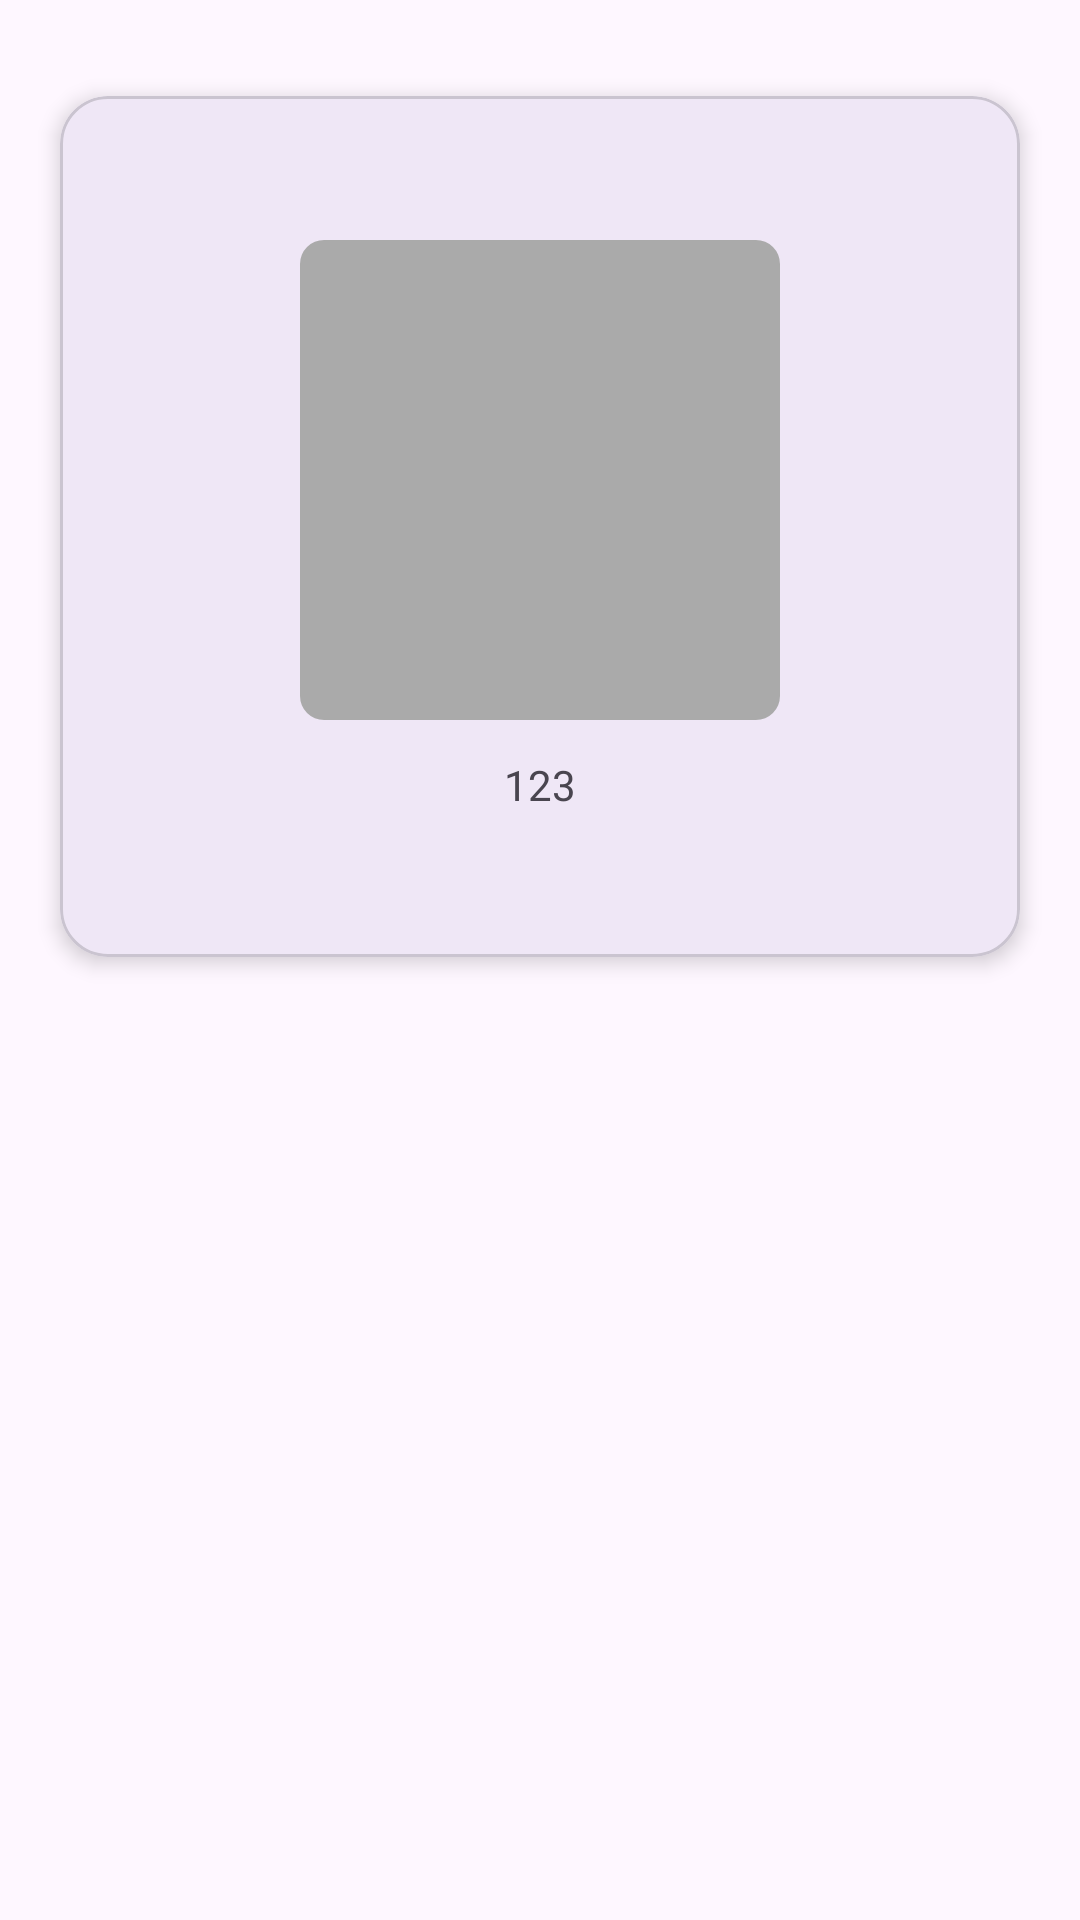

Reconstruct the res/layout file that produces this screen, plus the resources it refers to.
<!-- AndroidManifest.xml: application theme Theme.MyPay -->
<!-- res/layout/fragment_qr_pay.xml -->
<?xml version="1.0" encoding="utf-8"?>
<androidx.constraintlayout.widget.ConstraintLayout xmlns:android="http://schemas.android.com/apk/res/android"
    xmlns:app="http://schemas.android.com/apk/res-auto"
    xmlns:tools="http://schemas.android.com/tools"
    android:layout_width="match_parent"
    android:layout_height="match_parent">

    <com.google.android.material.card.MaterialCardView
        android:id="@+id/pay_card"
        android:layout_width="320dp"
        android:layout_height="wrap_content"
        android:layout_marginTop="32dp"
        app:cardCornerRadius="16dp"
        app:cardElevation="4dp"
        app:layout_constraintLeft_toLeftOf="parent"
        app:layout_constraintRight_toRightOf="parent"
        app:layout_constraintTop_toTopOf="parent"
        tools:ignore="MissingConstraints">

        <androidx.constraintlayout.widget.ConstraintLayout
            android:layout_width="match_parent"
            android:layout_height="match_parent">

            <com.google.android.material.imageview.ShapeableImageView
                android:id="@+id/pay_qr"
                android:layout_width="160dp"
                android:layout_height="160dp"
                android:layout_centerHorizontal="true"
                android:layout_marginTop="48dp"
                android:background="@android:color/darker_gray"
                app:layout_constraintEnd_toEndOf="parent"
                app:layout_constraintStart_toStartOf="parent"
                app:layout_constraintTop_toTopOf="parent"
                app:shapeAppearance="@style/RoundedStyle" />

            <com.google.android.material.textview.MaterialTextView
                android:layout_width="wrap_content"
                android:layout_height="wrap_content"
                android:layout_marginTop="12dp"
                android:layout_marginBottom="48dp"
                android:text="123"

                app:layout_constraintBottom_toBottomOf="parent"
                app:layout_constraintEnd_toEndOf="parent"
                app:layout_constraintStart_toStartOf="parent"
                app:layout_constraintTop_toBottomOf="@+id/pay_qr" />
        </androidx.constraintlayout.widget.ConstraintLayout>
    </com.google.android.material.card.MaterialCardView>


</androidx.constraintlayout.widget.ConstraintLayout>
<!-- resources referenced by this layout -->
<resources>
  <style name="RoundedStyle">
          <item name="cornerFamily">rounded</item>
          <item name="cornerSize">8dp</item>
      </style>
  <style name="Theme.MyPay" parent="Theme.MaterialComponents.DayNight.DarkActionBar">
          
          <item name="colorPrimary">@color/purple_500</item>
          <item name="colorPrimaryVariant">@color/purple_700</item>
          <item name="colorOnPrimary">@color/white</item>
          
          <item name="colorSecondary">@color/teal_200</item>
          <item name="colorSecondaryVariant">@color/teal_700</item>
          <item name="colorOnSecondary">@color/black</item>
          
          <item name="android:statusBarColor">?attr/colorPrimaryVariant</item>
          
      </style>
  <color name="purple_500">#a855f7</color>
  <color name="purple_700">#7e22ce</color>
  <color name="white">#FFFFFFFF</color>
  <color name="teal_200">#99f6e4</color>
  <color name="teal_700">#0f766e</color>
  <color name="black">#FF000000</color>
</resources>
